Labelled photos from "Dataset_crop", an image-classification folder in tapan0p/Brain-Tumor-Classification. The possible labels are: glioma, meningioma, no tumor, pituitary tumor.

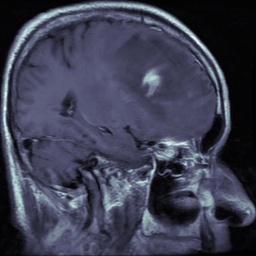
Label: glioma

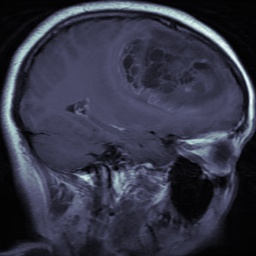
Label: glioma

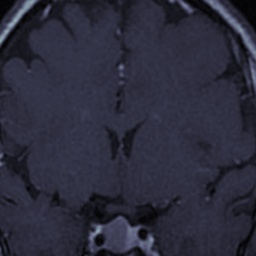
Label: pituitary tumor

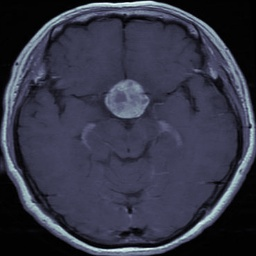
Label: pituitary tumor

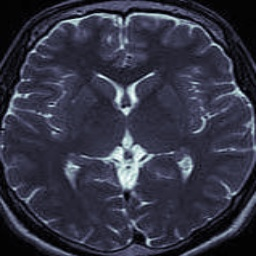
Label: no tumor

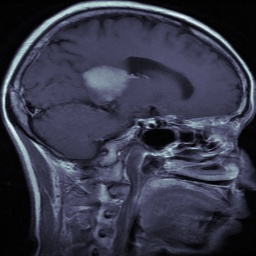
Label: meningioma
